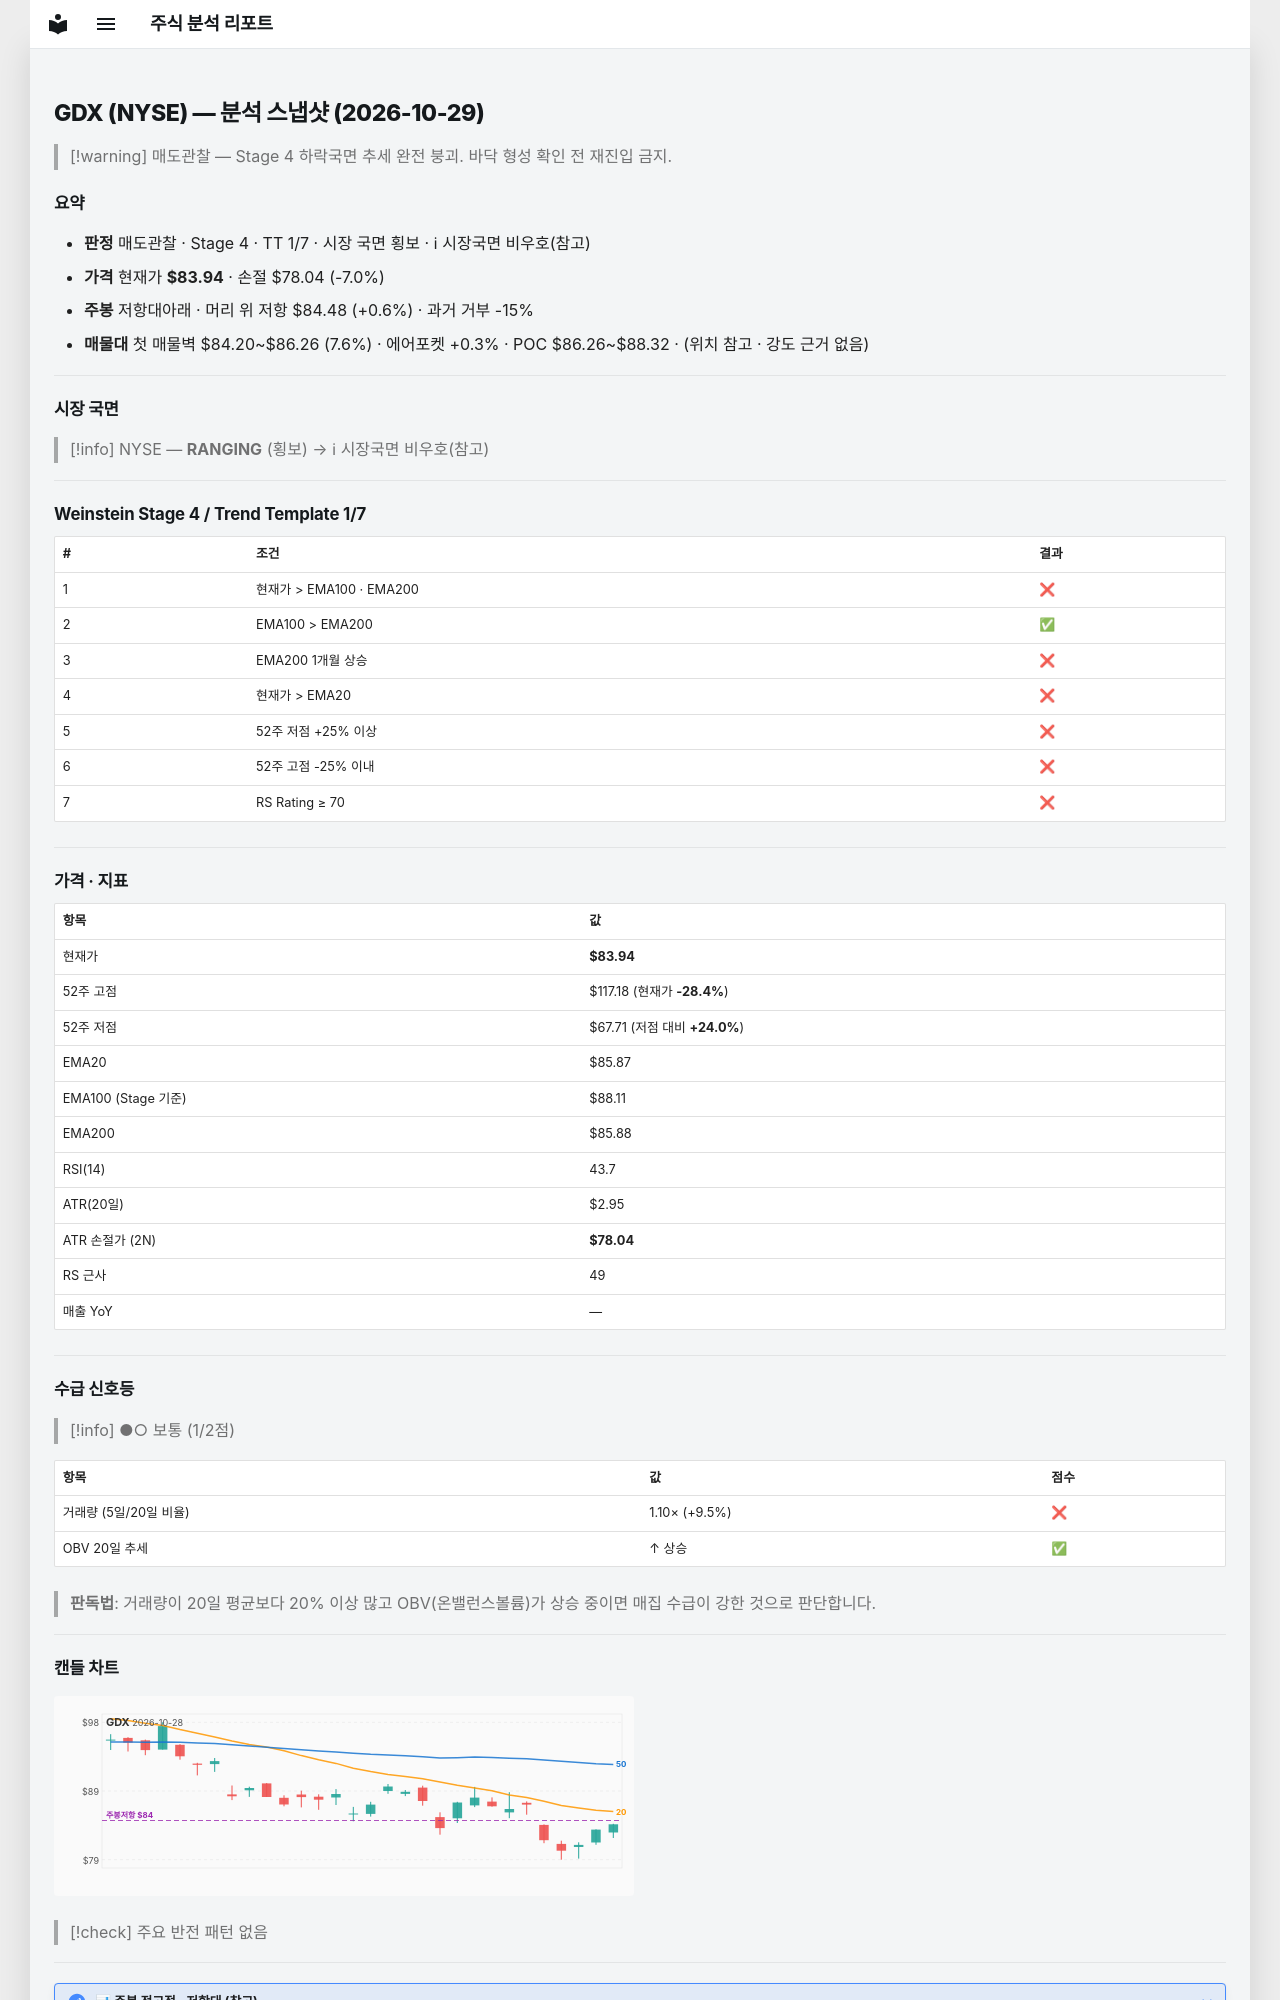

repository: soloandco/stock-reports · page: snapshots/GDX-2026-10-29/index.html · generator: mkdocs

---
type: analysis-snapshot
title: GDX 분석 스냅샷
ticker: GDX
market: NYSE
created: 2026-10-29
updated: 2026-10-29
bar-date: 2026-10-28
verdict: 매도관찰
real-rr: 0.09
sma50-gap-pct: -2.2
weekly-position: 저항대아래
weekly-overhead-price: 84.48
weekly-overhead-pct: 0.6
stage: 4
trend-template-score: 1
tt-max: 7
ma-set: ema-20-100-200
price: 83.94000244140625
stop-price: 78.04385895415206
market-regime: RANGING
supply-demand-score: 1/2
supply-demand-label: 보통
status: tracking
tags:
  - stock-agent
  - watchlist
  - GDX
  - analysis
related:
  - "[[analysis-template]]"
---

# GDX (NYSE) — 분석 스냅샷 (2026-10-29)

> [!warning] 매도관찰 — Stage 4 하락국면
> 추세 완전 붕괴. 바닥 형성 확인 전 재진입 금지.

## 요약

- **판정** 매도관찰 · Stage 4 · TT 1/7 · 시장 국면 횡보 · ℹ 시장국면 비우호(참고)
- **가격** 현재가 **$83.94** · 손절 $78.04 (-7.0%)
- **주봉** 저항대아래 · 머리 위 저항 $84.48 (+0.6%) · 과거 거부 -15%
- **매물대** 첫 매물벽 $84.20~$86.26 (7.6%) · 에어포켓 +0.3% · POC $86.26~$88.32 · (위치 참고 · 강도 근거 없음)

---

## 시장 국면

> [!info] NYSE — **RANGING** (횡보) → ℹ 시장국면 비우호(참고)

---

## Weinstein Stage 4 / Trend Template 1/7

| # | 조건 | 결과 |
|---|------|------|
| 1 | 현재가 > EMA100 · EMA200 | ❌ |
| 2 | EMA100 > EMA200 | ✅ |
| 3 | EMA200 1개월 상승 | ❌ |
| 4 | 현재가 > EMA20 | ❌ |
| 5 | 52주 저점 +25% 이상 | ❌ |
| 6 | 52주 고점 -25% 이내 | ❌ |
| 7 | RS Rating ≥ 70 | ❌ |

---

## 가격 · 지표

| 항목 | 값 |
|------|---|
| 현재가 | **$83.94** |
| 52주 고점 | $117.18 (현재가 **-28.4%**) |
| 52주 저점 | $67.71 (저점 대비 **+24.0%**) |
| EMA20 | $85.87 |
| EMA100 (Stage 기준) | $88.11 |
| EMA200 | $85.88 |
| RSI(14) | 43.7 |
| ATR(20일) | $2.95 |
| ATR 손절가 (2N) | **$78.04** |
| RS 근사 | 49 |
| 매출 YoY | — |

---
## 수급 신호등

> [!info] ●○ 보통 (1/2점)

| 항목 | 값 | 점수 |
|------|------|------|
| 거래량 (5일/20일 비율) | 1.10× (+9.5%) | ❌ |
| OBV 20일 추세 | ↑ 상승 | ✅ |

> **판독법**: 거래량이 20일 평균보다 20% 이상 많고 OBV(온밸런스볼륨)가 상승 중이면 매집 수급이 강한 것으로 판단합니다.

---
